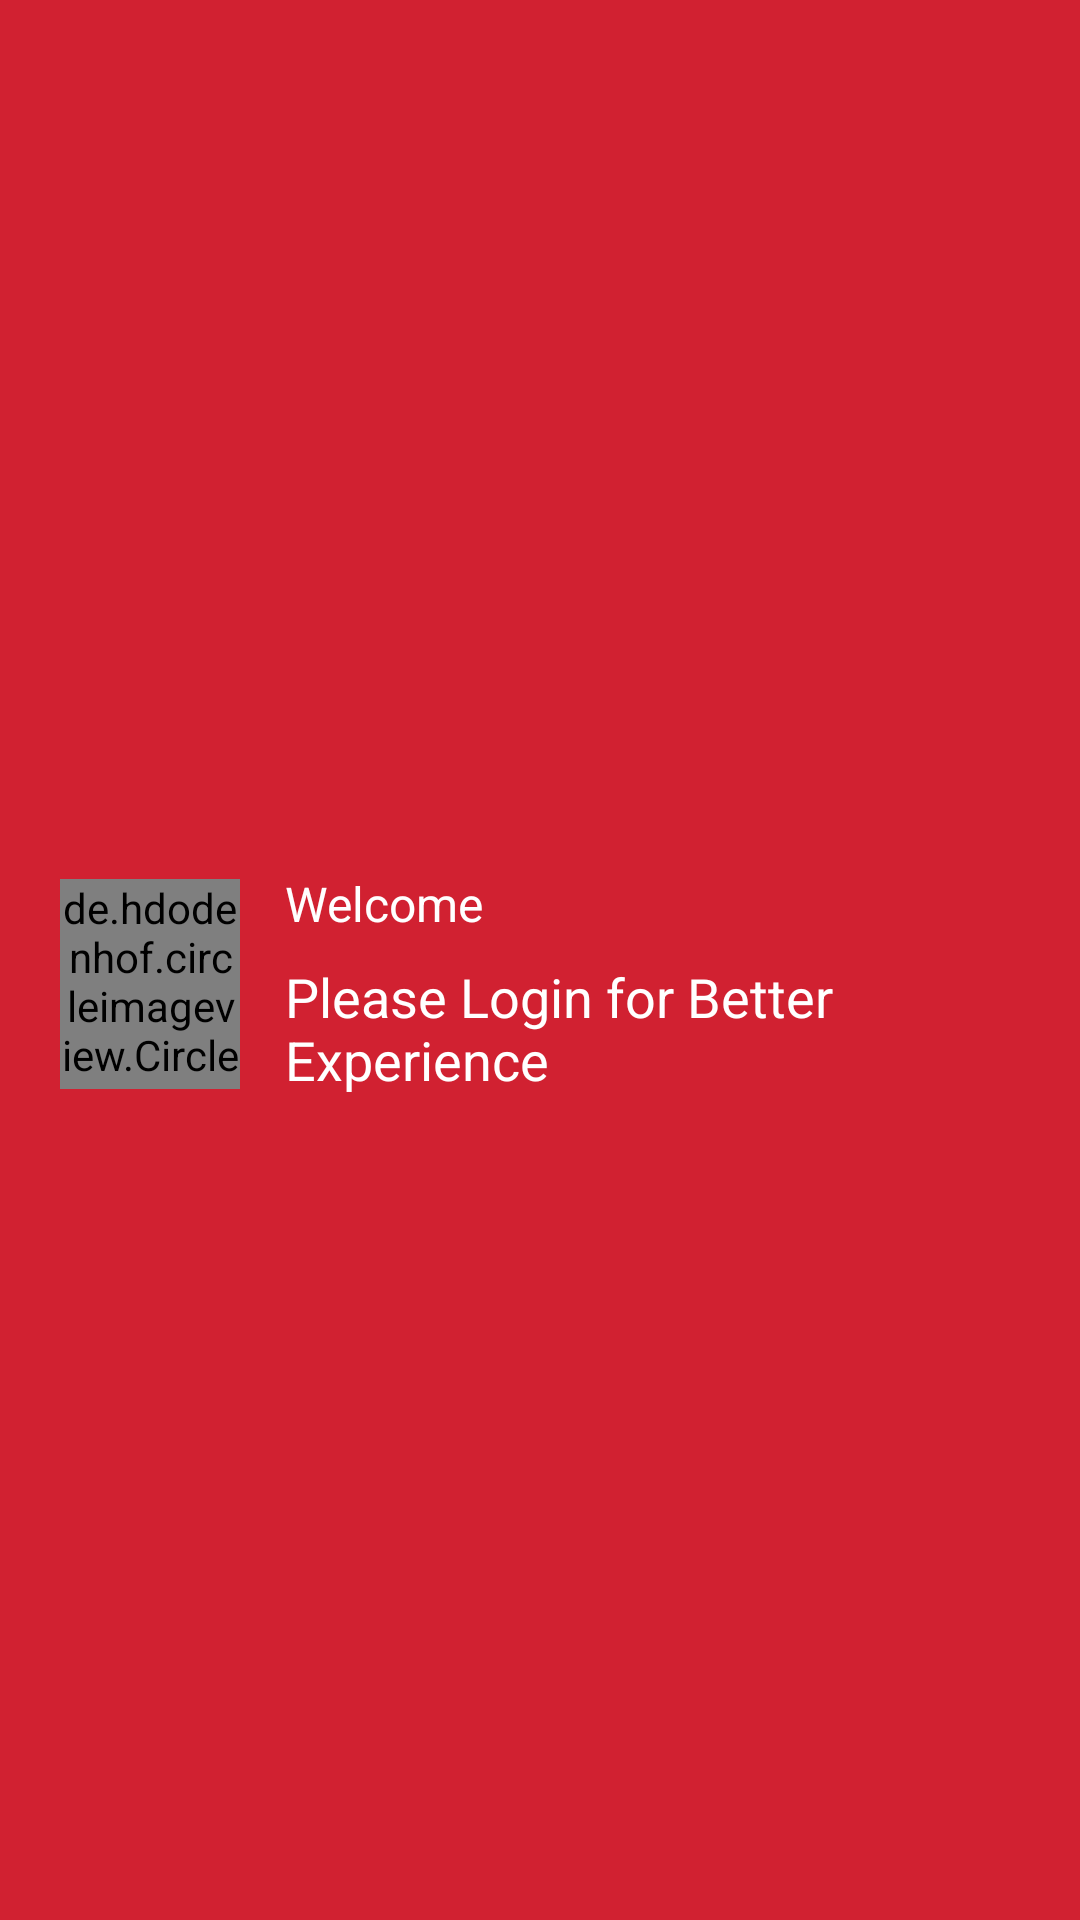

Produce the Android XML layout that renders to this screen, including the resource entries it uses.
<!-- AndroidManifest.xml: application theme Theme.ProductRecommendation -->
<!-- res/layout/nav_header_home.xml -->
<?xml version="1.0" encoding="utf-8"?>
<LinearLayout xmlns:android="http://schemas.android.com/apk/res/android"
    android:layout_width="match_parent"
    android:layout_height="160dp"
    android:background="@drawable/side_nav_bar"
    android:orientation="vertical">


    <LinearLayout
        android:layout_width="match_parent"
        android:layout_height="match_parent"
        android:orientation="horizontal"
        android:gravity="center"
        android:paddingTop="16dp"
        android:background="@color/red">


        <de.hdodenhof.circleimageview.CircleImageView
            android:id="@+id/headerImageView"
            android:layout_width="60dp"
            android:layout_height="70dp"
            android:layout_marginLeft="20sp"
            android:src="@drawable/profileicon"
            android:layout_gravity="center"/>


        <LinearLayout
            android:layout_weight="1"
            android:layout_width="0dp"
            android:layout_height="wrap_content"
            android:layout_gravity="center"
            android:layout_marginLeft="15sp"
            android:orientation="vertical">

            <TextView
                android:layout_width="wrap_content"
                android:layout_height="wrap_content"
                android:text="Welcome"
                android:textSize="16dp"
                android:textColor="@color/white" />

            <TextView
                android:id="@+id/headerUsernameTextView"
                android:layout_width="wrap_content"
                android:layout_height="wrap_content"
                android:text="Please Login for Better Experience"
                android:layout_marginTop="8dp"
                android:textSize="18dp"
                android:textColor="@color/white" />

        </LinearLayout>



    </LinearLayout>

</LinearLayout>
<!-- resources referenced by this layout -->
<resources>
  <color name="red">#D12131</color>
  <color name="white">#FFFFFFFF</color>
  <style name="Theme.ProductRecommendation" parent="Theme.MaterialComponents.Light.NoActionBar">
          
          <item name="colorPrimary">@color/red</item>
          <item name="colorPrimaryVariant">@color/red</item>
          <item name="colorOnPrimary">@color/white</item>
          
          <item name="colorSecondary">@color/teal_200</item>
          <item name="colorSecondaryVariant">@color/teal_700</item>
          <item name="colorOnSecondary">@color/black</item>
          
          <item name="android:statusBarColor">?attr/colorPrimaryVariant</item>
          
      </style>
  <color name="teal_200">#FF03DAC5</color>
  <color name="teal_700">#FF018786</color>
  <color name="black">#FF000000</color>
</resources>
